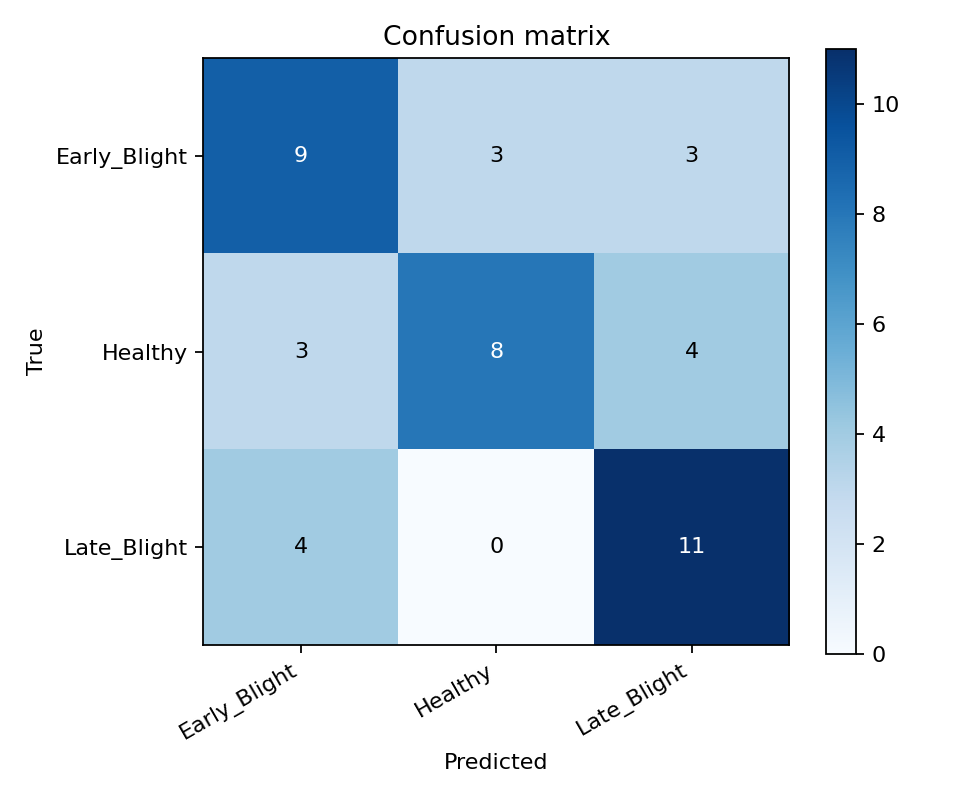

The data file committed next to this chart (first rows):
true/pred, Early_Blight, Healthy, Late_Blight
Early_Blight, 9, 3, 3
Healthy, 3, 8, 4
Late_Blight, 4, 0, 11
